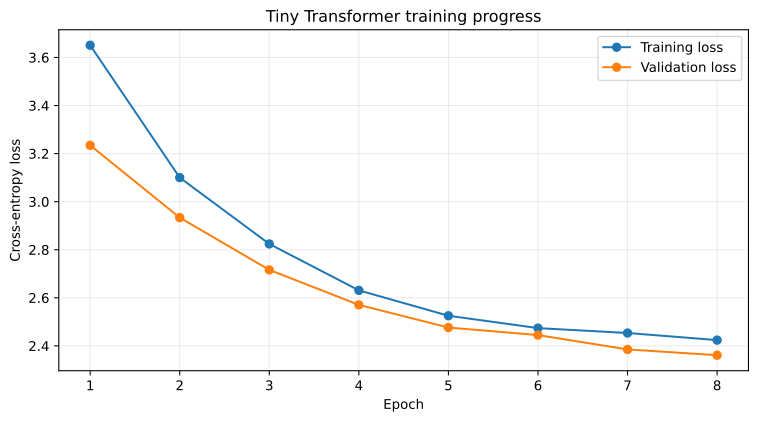

The data file committed next to this chart (first rows):
run, epoch, train_loss, validation_loss
baseline, 1, 3.651, 3.234
baseline, 2, 3.1, 2.934
baseline, 3, 2.824, 2.716
baseline, 4, 2.631, 2.571
baseline, 5, 2.525, 2.476
baseline, 6, 2.474, 2.445
baseline, 7, 2.454, 2.385
baseline, 8, 2.424, 2.361
